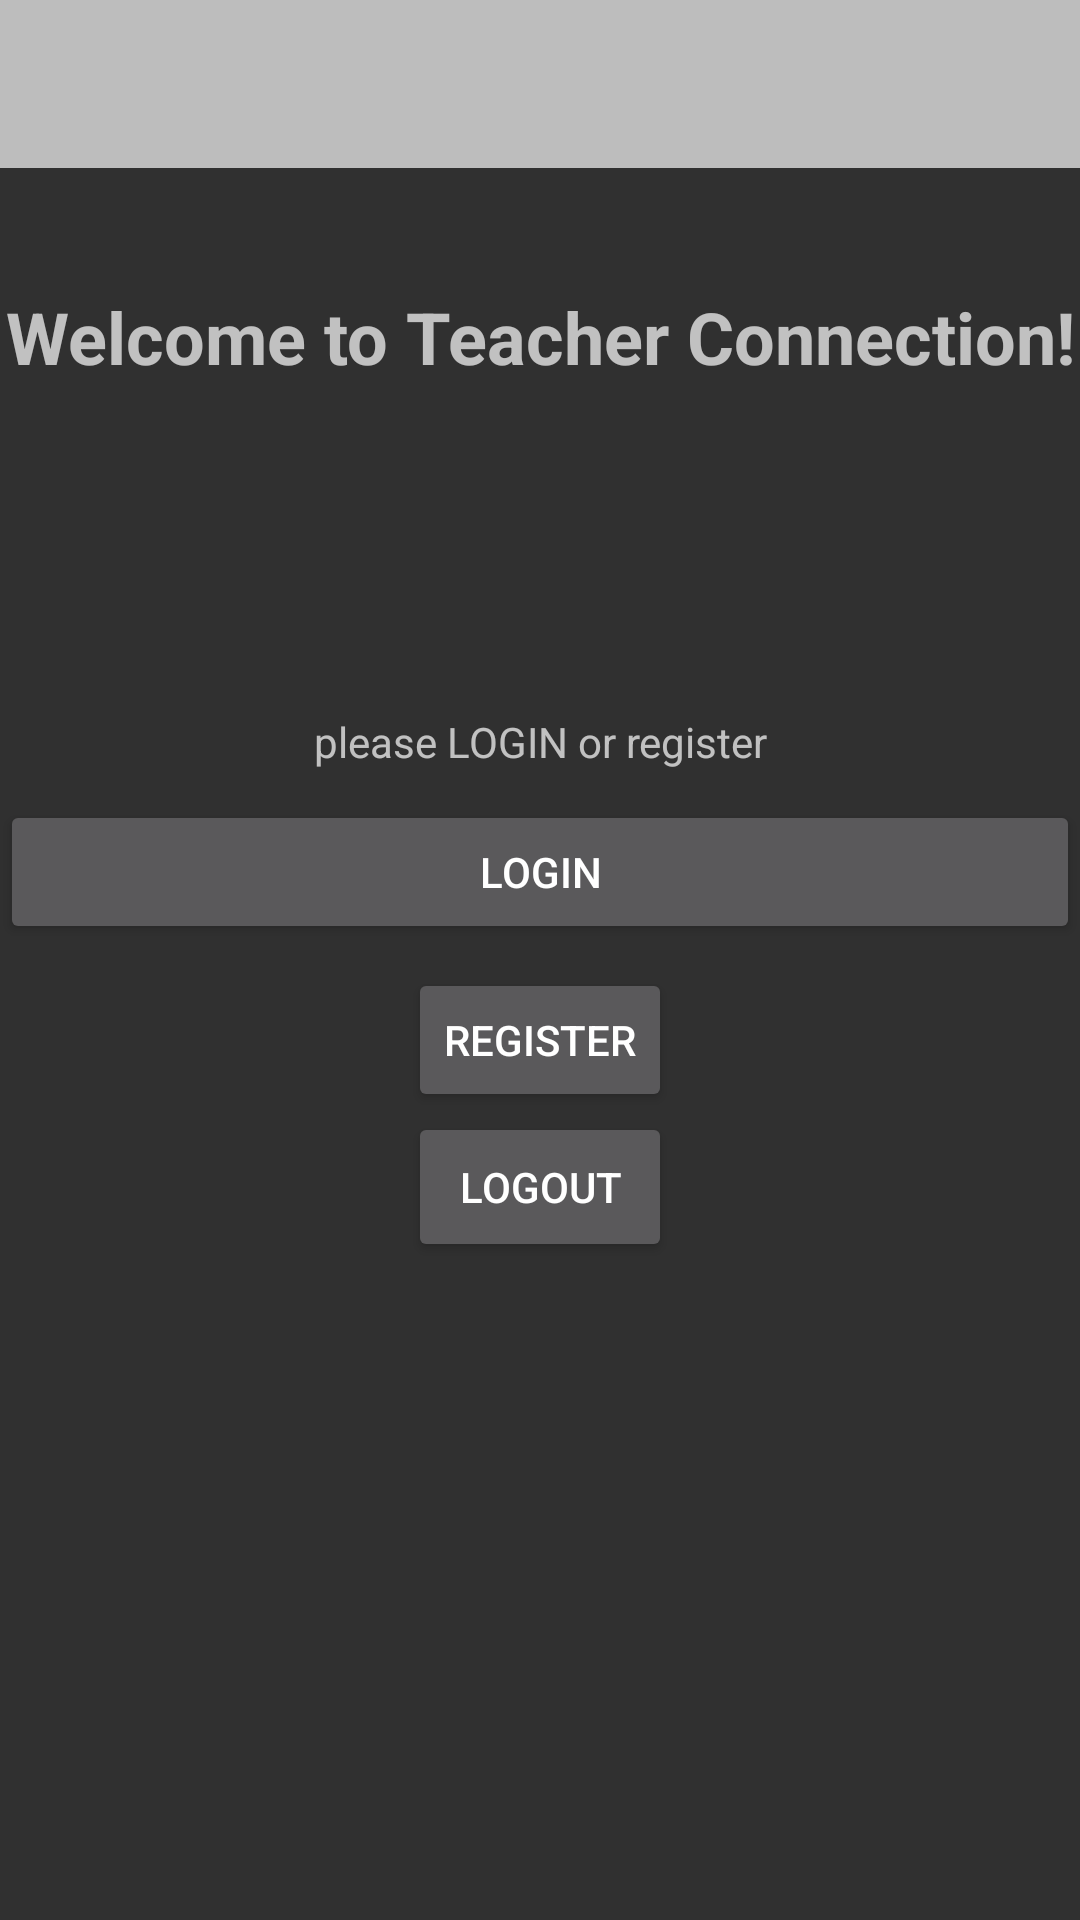

Reconstruct the res/layout file that produces this screen, plus the resources it refers to.
<!-- AndroidManifest.xml: application theme Theme.AppCompat.NoActionBar -->
<!-- res/layout/activity_main.xml -->
<?xml version="1.0" encoding="utf-8"?>


<LinearLayout xmlns:android="http://schemas.android.com/apk/res/android"
    xmlns:app="http://schemas.android.com/apk/res-auto"
    xmlns:tools="http://schemas.android.com/tools"
    style="@style/Theme.Design.Light.NoActionBar"
    android:layout_width="match_parent"
    android:layout_height="match_parent"
    android:orientation="vertical"
    tools:context=".MainActivity">

    <include
        android:id="@+id/main_page_toolbar"
        layout="@layout/tool_bar">

    </include>

    <TextView
        android:id="@+id/tvTitle"
        android:layout_width="match_parent"
        android:layout_height="wrap_content"
        android:layout_marginTop="40dp"
        android:layout_weight="1"
        android:gravity="center_horizontal"
        android:text="@string/welcome_to_teacher_connection"
        android:textSize="24sp"
        android:textStyle="bold" />

    <TextView
        android:id="@+id/tvLogReg"
        android:layout_width="match_parent"
        android:layout_height="wrap_content"
        android:gravity="center_horizontal"
        android:text="@string/please_login_or_register" />

    <LinearLayout
        android:layout_width="match_parent"
        android:layout_height="wrap_content"
        android:layout_marginTop="10dp"
        android:layout_weight="1"
        android:orientation="vertical">

        <Button
            android:id="@+id/btnLogin_main"
            android:layout_width="match_parent"
            android:layout_height="wrap_content"
            android:text="@string/login" />

        <Button
            android:id="@+id/btnRegister_main"
            android:layout_width="wrap_content"
            android:layout_height="wrap_content"
            android:layout_gravity="center_horizontal"
            android:layout_marginTop="8dp"
            android:text="@string/register" />

        <Button
            android:id="@+id/exx"
            android:layout_width="wrap_content"
            android:layout_height="50dp"
            android:layout_gravity="center"
            android:text="Logout" />

    </LinearLayout>

    <ImageView
        android:id="@+id/picHat"
        android:layout_width="match_parent"
        android:layout_height="wrap_content"
        android:layout_weight="1"
        app:srcCompat="@drawable/scool_vec" />

</LinearLayout>
<!-- res/layout/tool_bar.xml (included above) -->
<?xml version="1.0" encoding="utf-8"?>
<LinearLayout xmlns:android="http://schemas.android.com/apk/res/android"
    xmlns:app="http://schemas.android.com/apk/res-auto"
    android:layout_width="match_parent"
    android:layout_height="wrap_content"
    android:fitsSystemWindows="true"
    android:orientation="vertical">

    <android.support.v7.widget.Toolbar
        android:id="@+id/toolbar"
        android:layout_width="match_parent"
        android:layout_height="wrap_content"
        android:background="@color/blueGray"
        android:minHeight="?attr/actionBarSize"
        app:titleTextColor="@color/fui_linkColor"></android.support.v7.widget.Toolbar>

    

</LinearLayout>
<!-- resources referenced by this layout -->
<resources>
  <color name="blueGray">#BDBDBD</color>
  <string name="login">Login</string>
  <string name="please_login_or_register">please LOGIN or register</string>
  <string name="register">Register</string>
  <string name="welcome_to_teacher_connection">Welcome to Teacher Connection!</string>
</resources>
